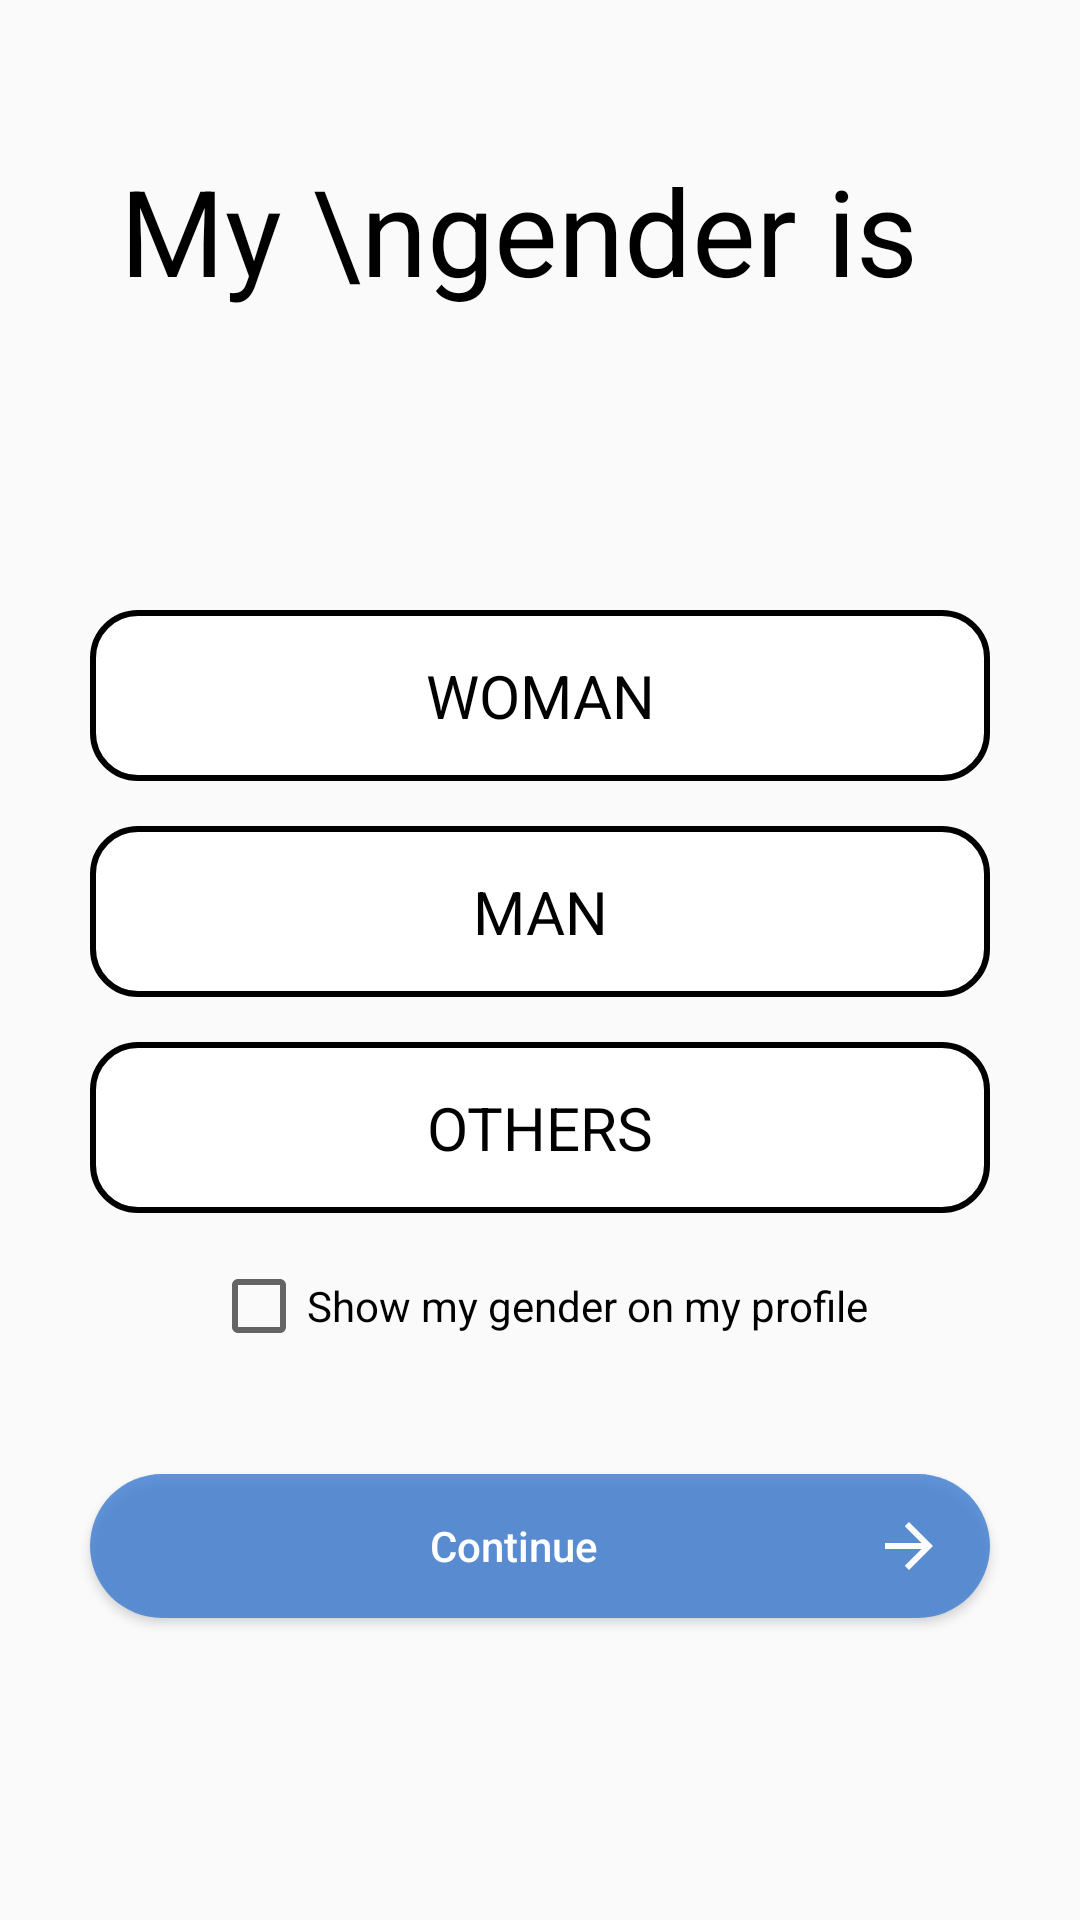

Produce the Android XML layout that renders to this screen, including the resource entries it uses.
<!-- AndroidManifest.xml: application theme AppTheme -->
<!-- res/layout/activity_gender.xml -->
<?xml version="1.0" encoding="utf-8"?>
<LinearLayout xmlns:android="http://schemas.android.com/apk/res/android"
    xmlns:app="http://schemas.android.com/apk/res-auto"
    xmlns:tools="http://schemas.android.com/tools"
    android:layout_width="match_parent"
    android:layout_height="match_parent"
    tools:context=".gender"
    android:orientation="vertical">

    <TextView
        android:layout_width="match_parent"
        android:layout_height="wrap_content"
        android:text="My \ngender is"
        android:padding="10dp"
        android:textColor="#000000"
        android:textAllCaps="false"
        android:textStyle="bold"
        android:textSize="40sp"
        android:fontFamily="sans-serif-thin"
        android:layout_marginLeft="30dp"
        android:layout_marginTop="40dp">
    </TextView>

    <TextView
        android:id="@+id/woman"
        android:layout_width="match_parent"
        android:layout_height="wrap_content"
        android:layout_marginLeft="30dp"
        android:layout_marginRight="30dp"
        android:text="WOMAN"
        android:textSize="20sp"
        android:textColor="#000000"
        android:background="@drawable/roundedcorner1"
        android:textAllCaps="true"
        android:padding="15dp"
        android:layout_marginTop="90dp"
        android:gravity="center_horizontal"
       >
    </TextView>
    <TextView
        android:id="@+id/man"
        android:layout_width="match_parent"
        android:layout_height="wrap_content"
        android:layout_marginLeft="30dp"
        android:layout_marginRight="30dp"
        android:text="MAN"
        android:textSize="20sp"
        android:textColor="#000000"
        android:background="@drawable/roundedcorner1"
        android:textAllCaps="true"
        android:padding="15dp"
        android:layout_marginTop="15dp"
        android:gravity="center_horizontal"
        >
    </TextView>
    <TextView
        android:id="@+id/other"
        android:layout_width="match_parent"
        android:layout_height="wrap_content"
        android:layout_marginLeft="30dp"
        android:layout_marginRight="30dp"
        android:text="OTHERS"
        android:textSize="20sp"
        android:textColor="#000000"
        android:background="@drawable/roundedcorner1"
        android:textAllCaps="true"
        android:padding="15dp"
        android:layout_marginTop="15dp"
        android:gravity="center_horizontal"
        >
    </TextView>

    <CheckBox
        android:id="@+id/check"
        android:layout_width="wrap_content"
        android:layout_height="wrap_content"
        android:text="Show my gender on my profile"
        android:textAllCaps="false"

        android:layout_gravity="center_horizontal"
        android:layout_marginTop="15dp">
    </CheckBox>



    <Button

        android:layout_width="match_parent"
        android:layout_height="wrap_content"
        android:layout_marginTop="40dp"
        android:layout_marginBottom="10dp"
        android:background="@drawable/login_button"
        android:text="      Continue"
        android:drawableRight="@drawable/ic_arrow_forward_black_24dp"
        android:paddingRight="15dp"
        android:textAllCaps="false"
        android:textColor="#ffffff"
        android:layout_marginRight="30dp"
        android:layout_marginLeft="30dp"
        android:id="@+id/gender"/>






















</LinearLayout>
<!-- resources referenced by this layout -->
<resources>
  <!-- drawable ic_arrow_forward_black_24dp (drawable) -->
  <vector android:height="24dp" android:tint="#FCFCFC"
      android:viewportHeight="24.0" android:viewportWidth="24.0"
      android:width="24dp" xmlns:android="http://schemas.android.com/apk/res/android">
      <path android:fillColor="#FF000000" android:pathData="M12,4l-1.41,1.41L16.17,11H4v2h12.17l-5.58,5.59L12,20l8,-8z"/>
  </vector>
  <!-- drawable login_button (drawable) -->
  <?xml version="1.0" encoding="utf-8"?>
  <shape
      xmlns:android="http://schemas.android.com/apk/res/android">
  
      <stroke
          android:width="0dp"
          android:color="#E61058B6"/>
  
      <corners
          android:radius="25dp"/>
  
      <padding
          android:left="2dp"
          android:right="2dp"
          android:top="2dp"
          android:bottom="2dp"/>
  
      <solid android:color="#CD3C7CD0"/>
  
  </shape>
  <!-- drawable roundedcorner1 (drawable) -->
  <?xml version="1.0" encoding="utf-8"?>
  <shape xmlns:android="http://schemas.android.com/apk/res/android"
      android:shape="rectangle"
      android:padding="10dp">
      <solid android:color="#ffffff"/>
      <stroke
          android:width="2dp"
          android:color="#000000"/>
      <corners
          android:bottomRightRadius="15dp"
          android:bottomLeftRadius="15dp"
          android:topLeftRadius="15dp"
          android:topRightRadius="15dp"/>
  </shape>
  <style name="AppTheme" parent="Theme.AppCompat.Light.DarkActionBar">
          
          <item name="colorPrimary">@color/colorPrimary</item>
          <item name="colorPrimaryDark">@color/colorPrimaryDark</item>
          <item name="colorAccent">@color/colorAccent</item>
      </style>
  <color name="colorPrimary">#1058B6</color>
  <color name="colorPrimaryDark">#000000</color>
  <color name="colorAccent">#D81B60</color>
</resources>
